Labelled photos from "weld_defects", an image-classification folder in Rajiv1417/ML_Ops. The possible labels are: defect, normal.

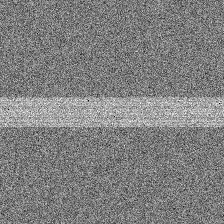
Label: normal

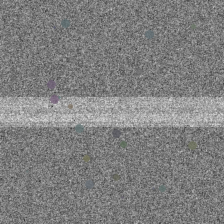
Label: defect

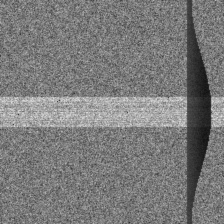
Label: defect

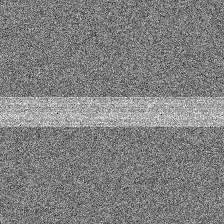
Label: normal

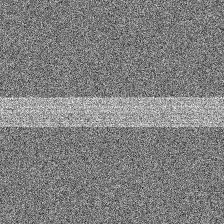
Label: normal

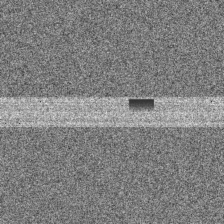
Label: defect
